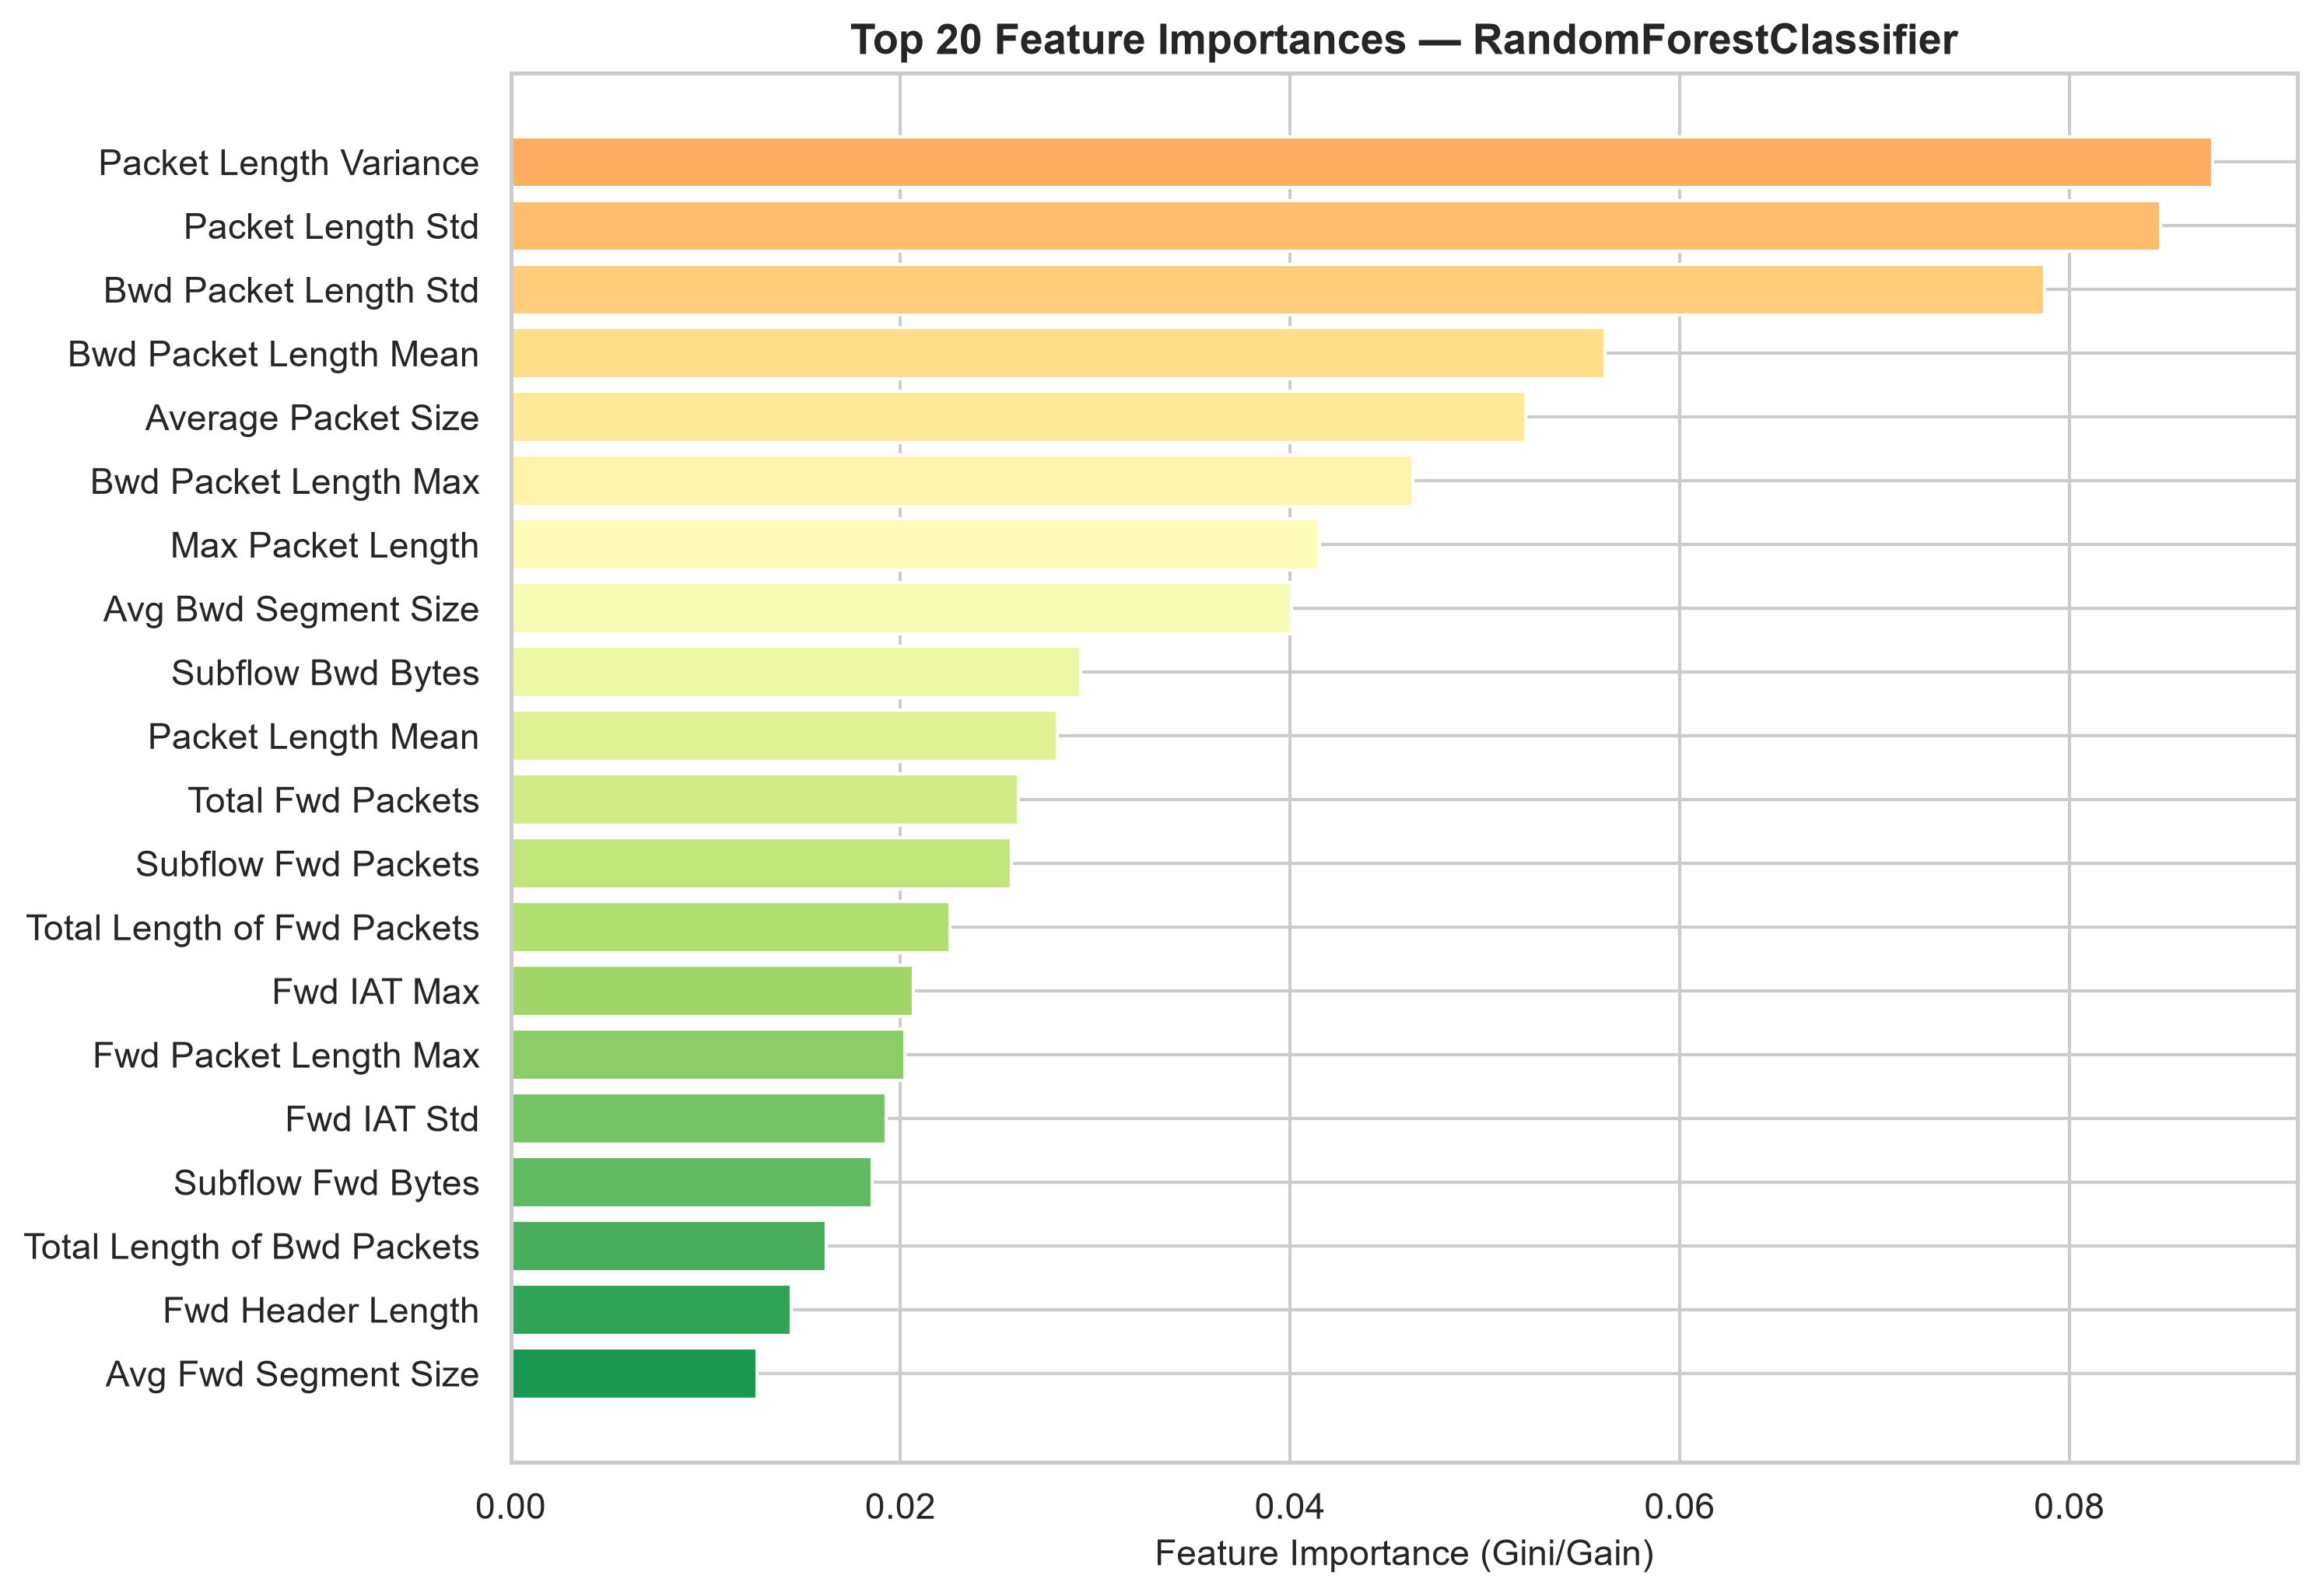

The table this chart was drawn from, first rows:
feature, importance
Packet Length Variance, 0.08734
Packet Length Std, 0.08467
Bwd Packet Length Std, 0.07873
Bwd Packet Length Mean, 0.05617
Average Packet Size, 0.05209
Bwd Packet Length Max, 0.04632
Max Packet Length, 0.04152
Avg Bwd Segment Size, 0.04008
Subflow Bwd Bytes, 0.02926
Packet Length Mean, 0.02807
Total Fwd Packets, 0.02606
Subflow Fwd Packets, 0.02568
Total Length of Fwd Packets, 0.02255
Fwd IAT Max, 0.02067
Fwd Packet Length Max, 0.02022
Fwd IAT Std, 0.01926
Subflow Fwd Bytes, 0.01857
Total Length of Bwd Packets, 0.0162
Fwd Header Length, 0.01438
Avg Fwd Segment Size, 0.01265
min_seg_size_forward, 0.01259
Fwd Packet Length Mean, 0.01231
Bwd Header Length, 0.01193
Init_Win_bytes_forward, 0.01169
Init_Win_bytes_backward, 0.01129
PSH Flag Count, 0.01117
Flow IAT Mean, 0.01091
act_data_pkt_fwd, 0.01037
Total Backward Packets, 0.01029
Flow IAT Std, 0.01016
Flow IAT Max, 0.00994
Subflow Bwd Packets, 0.009443
Flow Bytes/s, 0.008867
Fwd IAT Min, 0.008551
ACK Flag Count, 0.007604
Fwd Packet Length Min, 0.007479
Fwd IAT Mean, 0.007074
Bwd Packet Length Min, 0.007021
Idle Mean, 0.006599
Fwd IAT Total, 0.00596
Idle Max, 0.005753
Bwd Packets/s, 0.005575
Flow Duration, 0.005218
Flow Packets/s, 0.005174
Fwd Packet Length Std, 0.004552
URG Flag Count, 0.003862
Flow IAT Min, 0.003845
Fwd Packets/s, 0.003754
Min Packet Length, 0.0037
Bwd IAT Min, 0.003183
Bwd IAT Mean, 0.003106
Idle Min, 0.002888
Bwd IAT Std, 0.002553
Down/Up Ratio, 0.002361
Bwd IAT Max, 0.002255
Bwd IAT Total, 0.002036
Active Max, 0.00195
Active Mean, 0.001866
FIN Flag Count, 0.00147
Active Min, 0.001024
... 16 more rows
